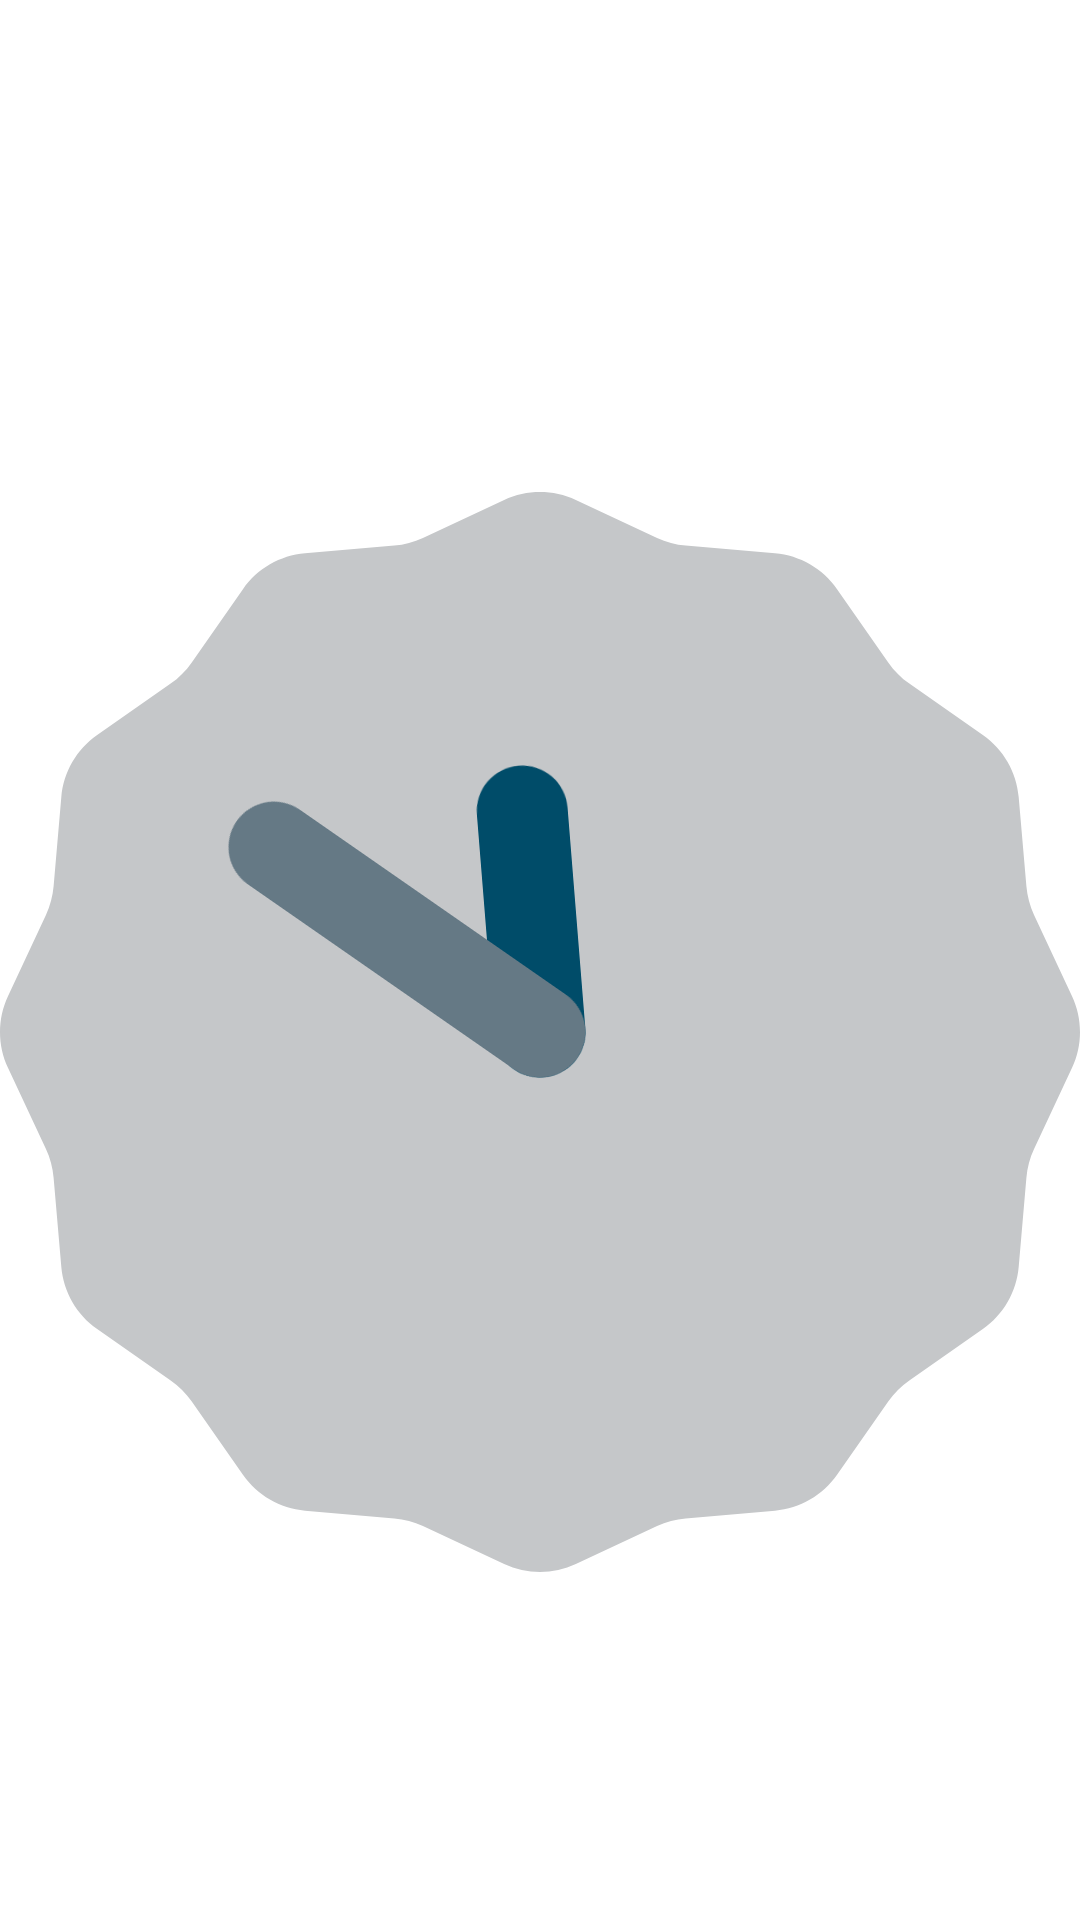

Layout XML and referenced resources for this Android screen:
<!-- AndroidManifest.xml: application theme Theme.DAMPJ6 -->
<!-- res/layout/m19_tabs.xml -->
<?xml version="1.0" encoding="utf-8"?>
<LinearLayout xmlns:android="http://schemas.android.com/apk/res/android"
    android:layout_width="match_parent"
    android:layout_height="match_parent"
    android:orientation="vertical">

    <com.google.android.material.tabs.TabLayout
        android:id="@+id/tabLayout"
        android:layout_width="match_parent"
        android:layout_height="wrap_content" />

    <FrameLayout
        android:id="@+id/tabContent"
        android:layout_width="match_parent"
        android:layout_height="match_parent">

        <AnalogClock
            android:id="@+id/tab1"
            android:layout_width="match_parent"
            android:layout_height="match_parent" />

        <Button
            android:id="@+id/tab2"
            android:layout_width="match_parent"
            android:layout_height="match_parent"
            android:text="un botó qualsevol"
            android:visibility="gone" />
    </FrameLayout>
</LinearLayout>
<!-- resources referenced by this layout -->
<resources>
  <style name="Theme.DAMPJ6" parent="Theme.MaterialComponents.DayNight.DarkActionBar">
          
          <item name="colorPrimary">@color/purple_500</item>
          <item name="colorPrimaryVariant">@color/purple_700</item>
          <item name="colorOnPrimary">@color/white</item>
          
          <item name="colorSecondary">@color/teal_200</item>
          <item name="colorSecondaryVariant">@color/teal_700</item>
          <item name="colorOnSecondary">@color/black</item>
          
          <item name="android:statusBarColor">?attr/colorPrimaryVariant</item>
          
      </style>
  <!-- not gathered from this repository: default colours our renderer supplied (Android Studio template values) -->
  <color name="purple_500">#FF6200EE</color>
  <color name="purple_700">#FF3700B3</color>
  <color name="teal_200">#FF03DAC5</color>
  <color name="teal_700">#FF018786</color>
  <color name="black">#FF000000</color>
  <color name="white">#FFFFFFFF</color>
</resources>
